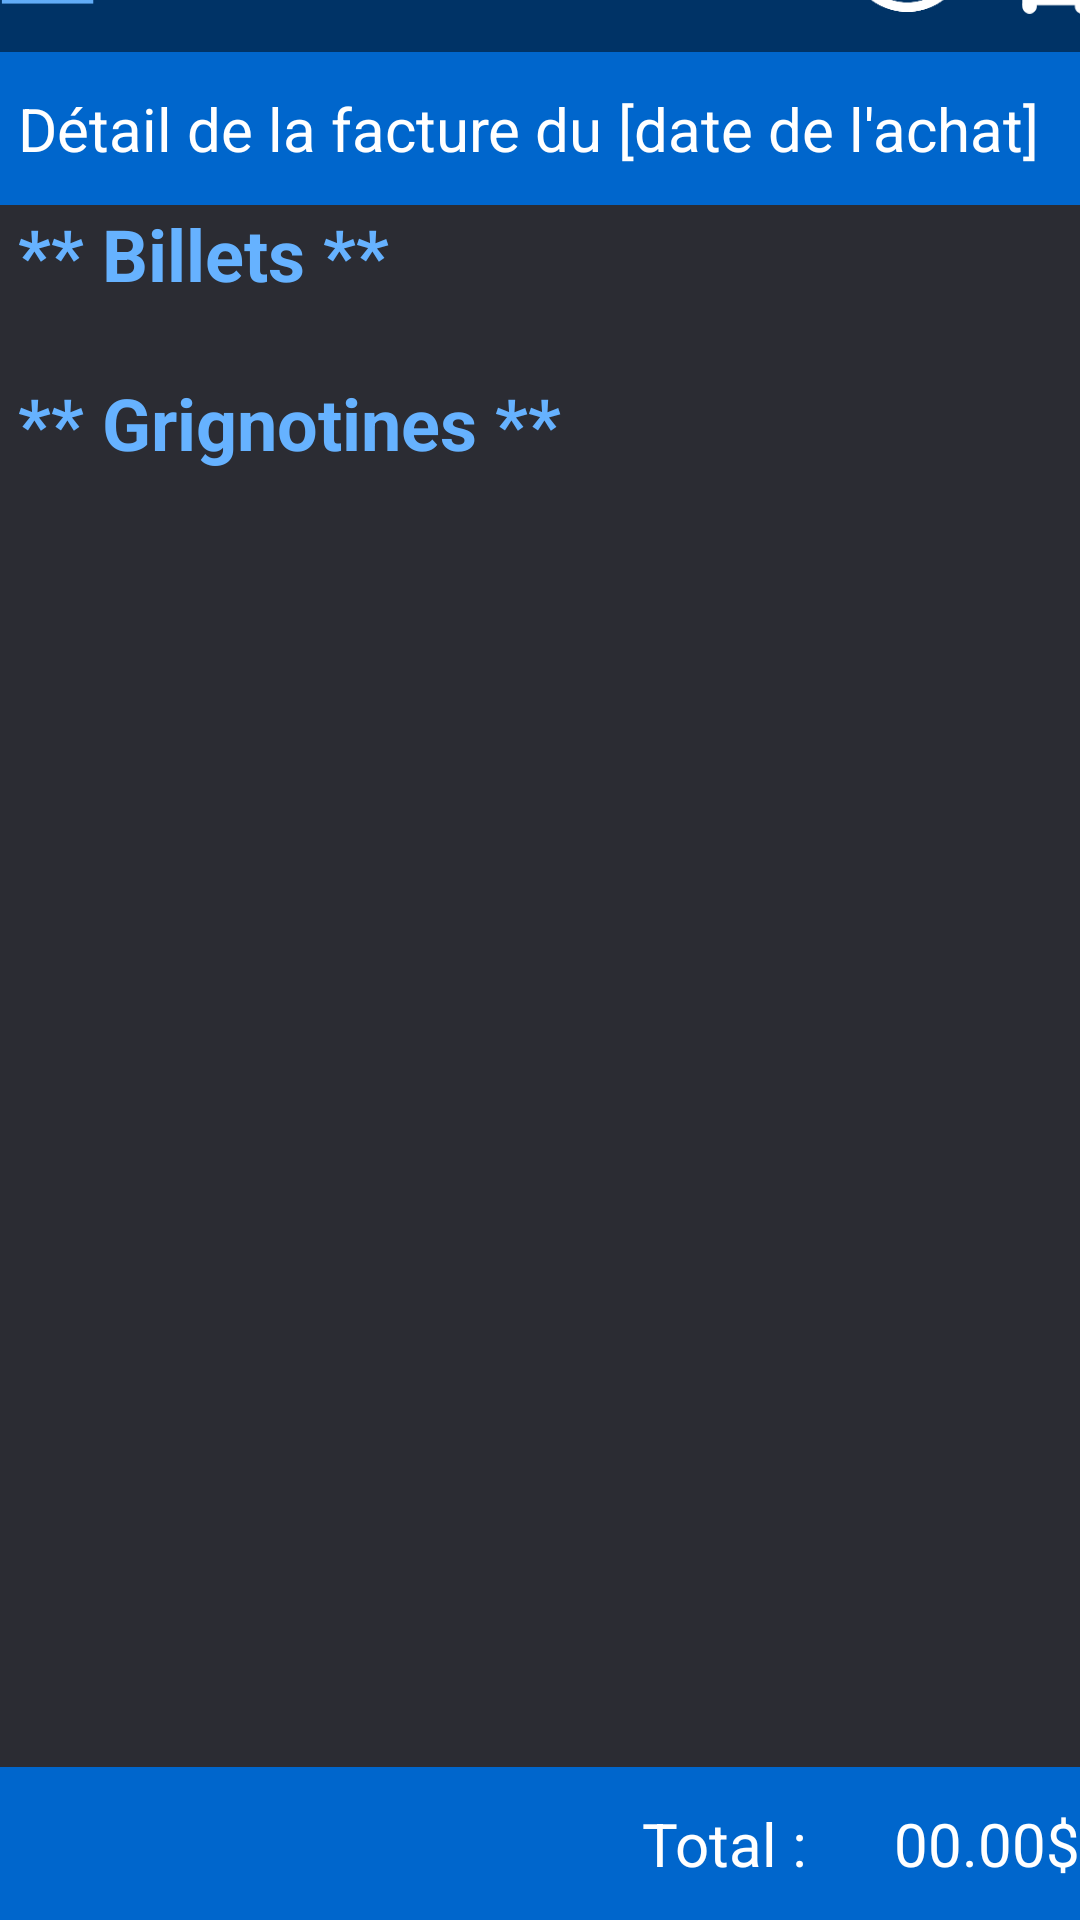

Android layout source for this screen:
<!-- AndroidManifest.xml: application theme Theme.Cinebox -->
<!-- res/layout/activity_consulter_achat.xml -->
<?xml version="1.0" encoding="utf-8"?>
<androidx.constraintlayout.widget.ConstraintLayout xmlns:android="http://schemas.android.com/apk/res/android"
    xmlns:app="http://schemas.android.com/apk/res-auto"
    xmlns:tools="http://schemas.android.com/tools"
    android:layout_width="match_parent"
    android:layout_height="match_parent"
    android:background="@color/fond"
    tools:context=".ConsulterAchatActivity">

    <LinearLayout
        android:layout_width="409dp"
        android:layout_height="729dp"
        android:orientation="vertical"
        app:layout_constraintBottom_toBottomOf="parent"
        app:layout_constraintEnd_toEndOf="parent"
        app:layout_constraintStart_toStartOf="parent"
        app:layout_constraintTop_toTopOf="parent">

        <LinearLayout
            android:id="@+id/nav"
            android:layout_width="match_parent"
            android:layout_height="wrap_content"
            android:orientation="vertical">

            <LinearLayout
                android:layout_width="match_parent"
                android:layout_height="wrap_content"
                android:background="@color/barre"
                android:orientation="horizontal">

                <ImageView
                    android:id="@+id/list"
                    android:layout_width="38dp"
                    android:layout_height="match_parent"
                    android:layout_gravity="center_vertical"
                    android:layout_marginLeft="10dp"
                    android:layout_weight="1"
                    android:padding="4dp"
                    android:src="@drawable/list" />

                <TextView
                    android:id="@+id/textView2"
                    android:layout_width="235dp"
                    android:layout_height="wrap_content"
                    android:layout_marginTop="12dp"
                    android:layout_marginBottom="12dp"
                    android:layout_weight="1"
                    android:gravity="center"
                    android:paddingLeft="49dp"
                    android:text="Cinébox"
                    android:textColor="#FFFFFF"
                    android:textSize="28sp"
                    android:textStyle="bold" />

                <ImageView
                    android:id="@+id/imageInstanceFilm"
                    android:layout_width="30dp"
                    android:layout_height="match_parent"
                    android:layout_gravity="center_vertical"
                    android:layout_marginRight="10dp"
                    android:layout_weight="1"
                    android:padding="2dp"
                    android:src="@drawable/profil_image" />

                <ImageView
                    android:id="@+id/cart"
                    android:layout_width="30dp"
                    android:layout_height="match_parent"
                    android:layout_gravity="center_vertical"
                    android:layout_marginRight="10dp"
                    android:layout_weight="1"
                    android:padding="4dp"
                    android:src="@drawable/cart" />

            </LinearLayout>

            <LinearLayout
                android:id="@+id/nav_elements"
                android:layout_width="match_parent"
                android:layout_height="0dp"
                android:layout_weight="1"
                android:orientation="vertical"
                android:visibility="gone">

                <TextView
                    android:id="@+id/connexion"
                    android:layout_width="match_parent"
                    android:layout_height="wrap_content"
                    android:background="@color/navElement"
                    android:paddingLeft="18dp"
                    android:paddingTop="4dp"
                    android:paddingBottom="4dp"
                    android:text="Se connecter"
                    android:textColor="#FFFFFF"
                    android:textSize="22sp" />

                <TextView
                    android:id="@+id/films"
                    android:layout_width="match_parent"
                    android:layout_height="wrap_content"
                    android:background="@drawable/border"
                    android:paddingLeft="18dp"
                    android:paddingTop="4dp"
                    android:paddingBottom="4dp"
                    android:text="Films"
                    android:textColor="#FFFFFF"
                    android:textSize="22sp" />

                <TextView
                    android:id="@+id/grignotines"
                    android:layout_width="match_parent"
                    android:layout_height="wrap_content"
                    android:background="@color/navElement"
                    android:paddingLeft="18dp"
                    android:paddingTop="4dp"
                    android:paddingBottom="4dp"
                    android:text="Grignotines"
                    android:textColor="#FFFFFF"
                    android:textSize="22sp" />

                <TextView
                    android:id="@+id/tarifs"
                    android:layout_width="match_parent"
                    android:layout_height="wrap_content"
                    android:background="@drawable/border"
                    android:paddingLeft="18dp"
                    android:paddingTop="4dp"
                    android:paddingBottom="4dp"
                    android:text="Tarifs"
                    android:textColor="#FFFFFF"
                    android:textSize="22sp" />
            </LinearLayout>
        </LinearLayout>

        <LinearLayout
            android:layout_width="match_parent"
            android:layout_height="match_parent"
            android:orientation="vertical">

            <LinearLayout
                android:layout_width="match_parent"
                android:layout_height="wrap_content"
                android:background="@color/nav"
                android:orientation="horizontal"
                android:paddingLeft="30dp">

                <TextView
                    android:id="@+id/detailTitle"
                    android:layout_width="wrap_content"
                    android:layout_height="wrap_content"
                    android:layout_marginTop="12dp"
                    android:layout_marginBottom="12dp"
                    android:text="Détail de la facture du "
                    android:textColor="#FFFFFF"
                    android:textSize="20sp" />

                <TextView
                    android:id="@+id/detailTitleDate"
                    android:layout_width="wrap_content"
                    android:layout_height="wrap_content"
                    android:layout_marginTop="12dp"
                    android:layout_marginBottom="12dp"
                    android:text="[date de l'achat]"
                    android:textColor="#FFFFFF"
                    android:textSize="20sp" />
            </LinearLayout>

            <LinearLayout
                android:id="@+id/listBillets"
                android:layout_width="match_parent"
                android:layout_height="wrap_content"
                android:orientation="vertical"
                android:paddingLeft="30dp"
                android:paddingBottom="12dp">

                <TextView
                    android:id="@+id/billetsTitle"
                    android:layout_width="match_parent"
                    android:layout_height="wrap_content"
                    android:paddingBottom="12dp"
                    android:text="** Billets **"
                    android:textColor="@color/titleMovieBlue"
                    android:textSize="24sp"
                    android:textStyle="bold" />

                <androidx.recyclerview.widget.RecyclerView
                    android:id="@+id/recycleBillet"
                    android:layout_width="match_parent"
                    android:layout_height="wrap_content"
                    android:paddingRight="30dp"/>
            </LinearLayout>

            <LinearLayout
                android:id="@+id/listGrignotines"
                android:layout_width="match_parent"
                android:layout_height="wrap_content"
                android:orientation="vertical"
                android:paddingLeft="30dp"
                android:paddingBottom="12dp">


                <TextView
                    android:id="@+id/grignotinesTitle"
                    android:layout_width="match_parent"
                    android:layout_height="wrap_content"
                    android:paddingBottom="12dp"
                    android:text="** Grignotines **"
                    android:textColor="@color/titleMovieBlue"
                    android:textSize="24sp"
                    android:textStyle="bold" />

                <androidx.recyclerview.widget.RecyclerView
                    android:id="@+id/recycleSnack"
                    android:layout_width="match_parent"
                    android:layout_height="wrap_content"
                    android:paddingRight="30dp"/>
            </LinearLayout>

        </LinearLayout>


    </LinearLayout>

    <LinearLayout
        android:layout_width="match_parent"
        android:layout_height="wrap_content"
        android:background="@color/nav"
        android:orientation="horizontal"
        app:layout_constraintBottom_toBottomOf="parent"
        app:layout_constraintStart_toStartOf="parent"
        app:layout_constraintEnd_toEndOf="parent">

        <TextView
            android:id="@+id/totalFactureTitle"
            android:layout_width="250dp"
            android:layout_height="wrap_content"
            android:layout_marginTop="12dp"
            android:layout_marginBottom="12dp"
            android:layout_weight="1"
            android:gravity="right"
            android:text="Total : "
            android:textColor="#FFFFFF"
            android:textSize="20sp"
            app:layout_constraintBottom_toBottomOf="parent"
            app:layout_constraintEnd_toEndOf="parent"
            app:layout_constraintStart_toStartOf="parent" />

        <TextView
            android:id="@+id/totalFacture"
            android:layout_width="wrap_content"
            android:layout_height="wrap_content"
            android:layout_marginTop="12dp"
            android:layout_marginBottom="12dp"
            android:layout_weight="1"
            android:gravity="right"
            android:text="00.00$"
            android:textColor="#FFFFFF"
            android:textSize="20sp"
            app:layout_constraintBottom_toBottomOf="parent"
            app:layout_constraintEnd_toEndOf="parent"
            app:layout_constraintStart_toStartOf="parent" />

    </LinearLayout>
</androidx.constraintlayout.widget.ConstraintLayout>
<!-- resources referenced by this layout -->
<resources>
  <color name="barre">#003366</color>
  <color name="fond">#2B2C33</color>
  <color name="nav">#0066CC</color>
  <color name="navElement">#1165ba</color>
  <color name="titleMovieBlue">#66b2ff</color>
  <!-- drawable border (drawable) -->
  <?xml version="1.0" encoding="utf-8"?>
  <shape xmlns:android="http://schemas.android.com/apk/res/android"
      android:shape="rectangle">
      <solid android:color="@color/navElement" />
      <stroke android:width="1dp" android:color="@color/borderNav" />
  </shape>
  <!-- drawable cart: png bitmap (drawable, 3355 bytes) -->
  <!-- drawable list: png bitmap (drawable, 5623 bytes) -->
  <!-- drawable profil_image: png bitmap (drawable, 3953 bytes) -->
  <style name="Theme.Cinebox" parent="Base.Theme.Cinebox">
          <item name="android:forceDarkAllowed" tools:targetApi="q">false</item>
      </style>
  <color name="borderNav">#10559b</color>
  <style name="Base.Theme.Cinebox" parent="Theme.AppCompat.Light.NoActionBar">
          <item name="android:forceDarkAllowed" tools:targetApi="q">false</item>
          
          
      </style>
</resources>
